Run: headless pygame with SDL's dummy video driver; simulated clock (each Clock.tick advances the game by its frame time, no real sleeping); random seed 0; keys injected as events and as key.get_pressed() state; no mouse input.
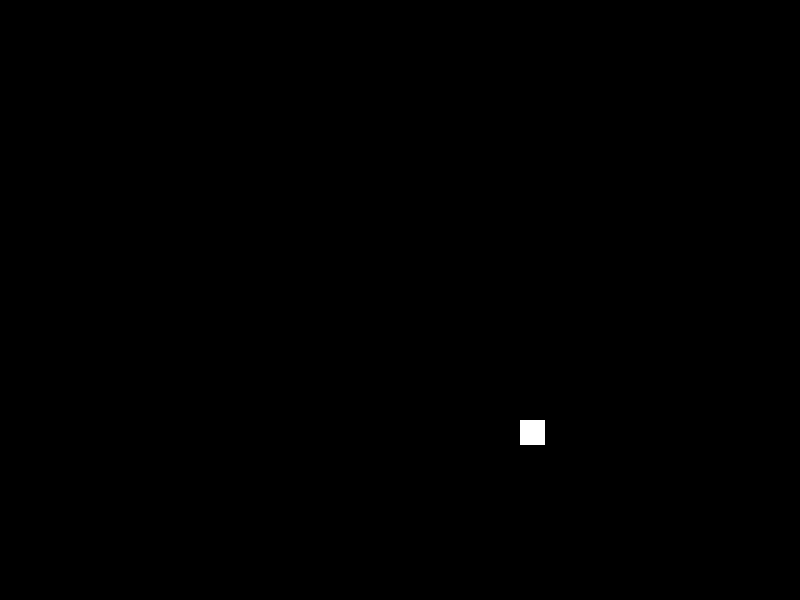
Frame 1 of 4 · flips 1–60 · no input
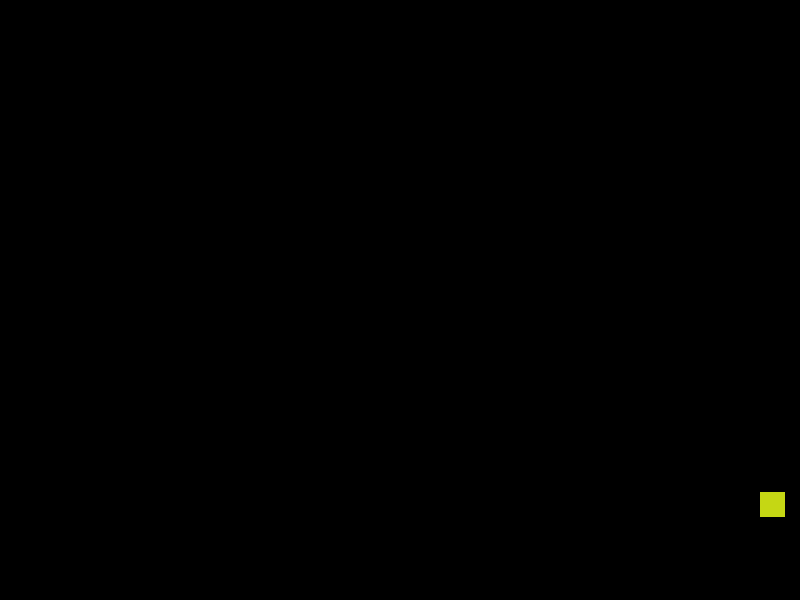
Frame 2 of 4 · flips 61–180 · tapped SPACE, RETURN · held RIGHT (→), D
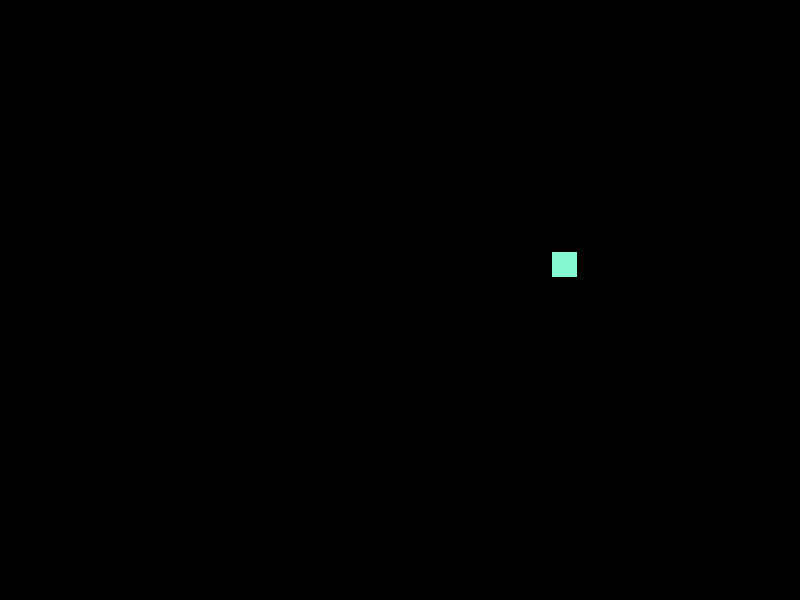
Frame 3 of 4 · flips 181–300 · held DOWN (↓), S
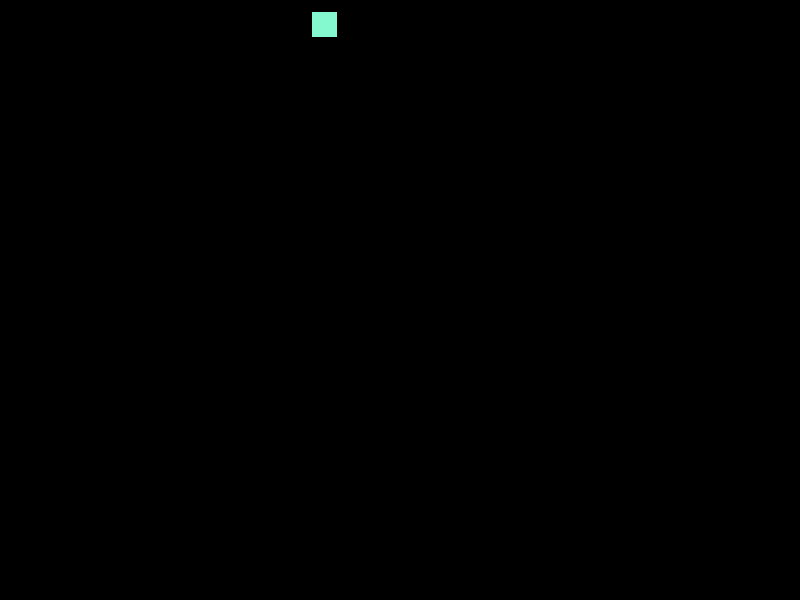
Frame 4 of 4 · flips 301–420 · held LEFT (←), A, UP (↑), W

The pygame program that drew these frames:

#Introdução ao Pygame
import pygame
import pygame.draw
import random

#Inicializar o pygame
pygame.init()

vermelho = 255
verde = 255
azul = 255

#Configurações da janela
LARGURA = 800
ALTURA = 600
tela = pygame.display.set_mode((LARGURA, ALTURA))
pygame.display.set_caption("Exemplo com pygame.")

#definindo um clock para controlar FPS 
clock = pygame.time.Clock()
FPS = 120

#Definindo a posição x e y como no centro da tela
posicao_x_retangulo = LARGURA// 2
posicao_y_retangulo = ALTURA// 2

#Definindo a velociade em x e y do retangulo.
velocidade_x_retangulo = 2
velocidade_y_retangulo = 2

#Detecção de colisão com as bordas da tela


    
rodando = True
while rodando:
    #Inicio loop Procurando por eventos
    for evento in pygame.event.get():
        #SE o evento fechar o jogo existir
        if evento.type == pygame.QUIT:
            #Muda a variável para false (Fecha o programa)
            rodando = False
        #Fim do loop de eventos
    #Lógica de movimento do retangulo.
    posicao_x_retangulo += velocidade_x_retangulo
    posicao_y_retangulo += velocidade_y_retangulo
    
    if posicao_x_retangulo >= (LARGURA-25) or posicao_x_retangulo <= 0:
        velocidade_x_retangulo *= -1
        vermelho = random.randint(0, 255)
        verde = random.randint(0, 255)
        azul = random.randint(0, 255)
    
    if posicao_y_retangulo >= (ALTURA - 25) or posicao_y_retangulo <=0:
        velocidade_y_retangulo *= -1
        vermelho = random.randint(0, 255)
        verde = random.randint(0, 255)
        azul = random.randint(0, 255)
    tela.fill(( 0, 0, 0))
       #Aqui desenhamos os elementos gráficos.
    pygame.draw.rect(tela, (vermelho , verde, azul), (posicao_x_retangulo, posicao_y_retangulo, 25, 25))
   # pygame.draw.rect(tela,(255, 255, 255), (420,300, 10, 5))
    #pygame.draw.rect(tela,(255, 255, 255), (400,320, 5, 10))
    #pygame.draw.rect(tela,(255, 255, 255), (380,300, 10, 5))
    #pygame.draw.rect(tela,(255, 255, 255), (400,280, 5, 10))
    
    #Atualizalizando com FPS
    pygame.display.flip()
    clock.tick(FPS)

pygame.quit()

    
